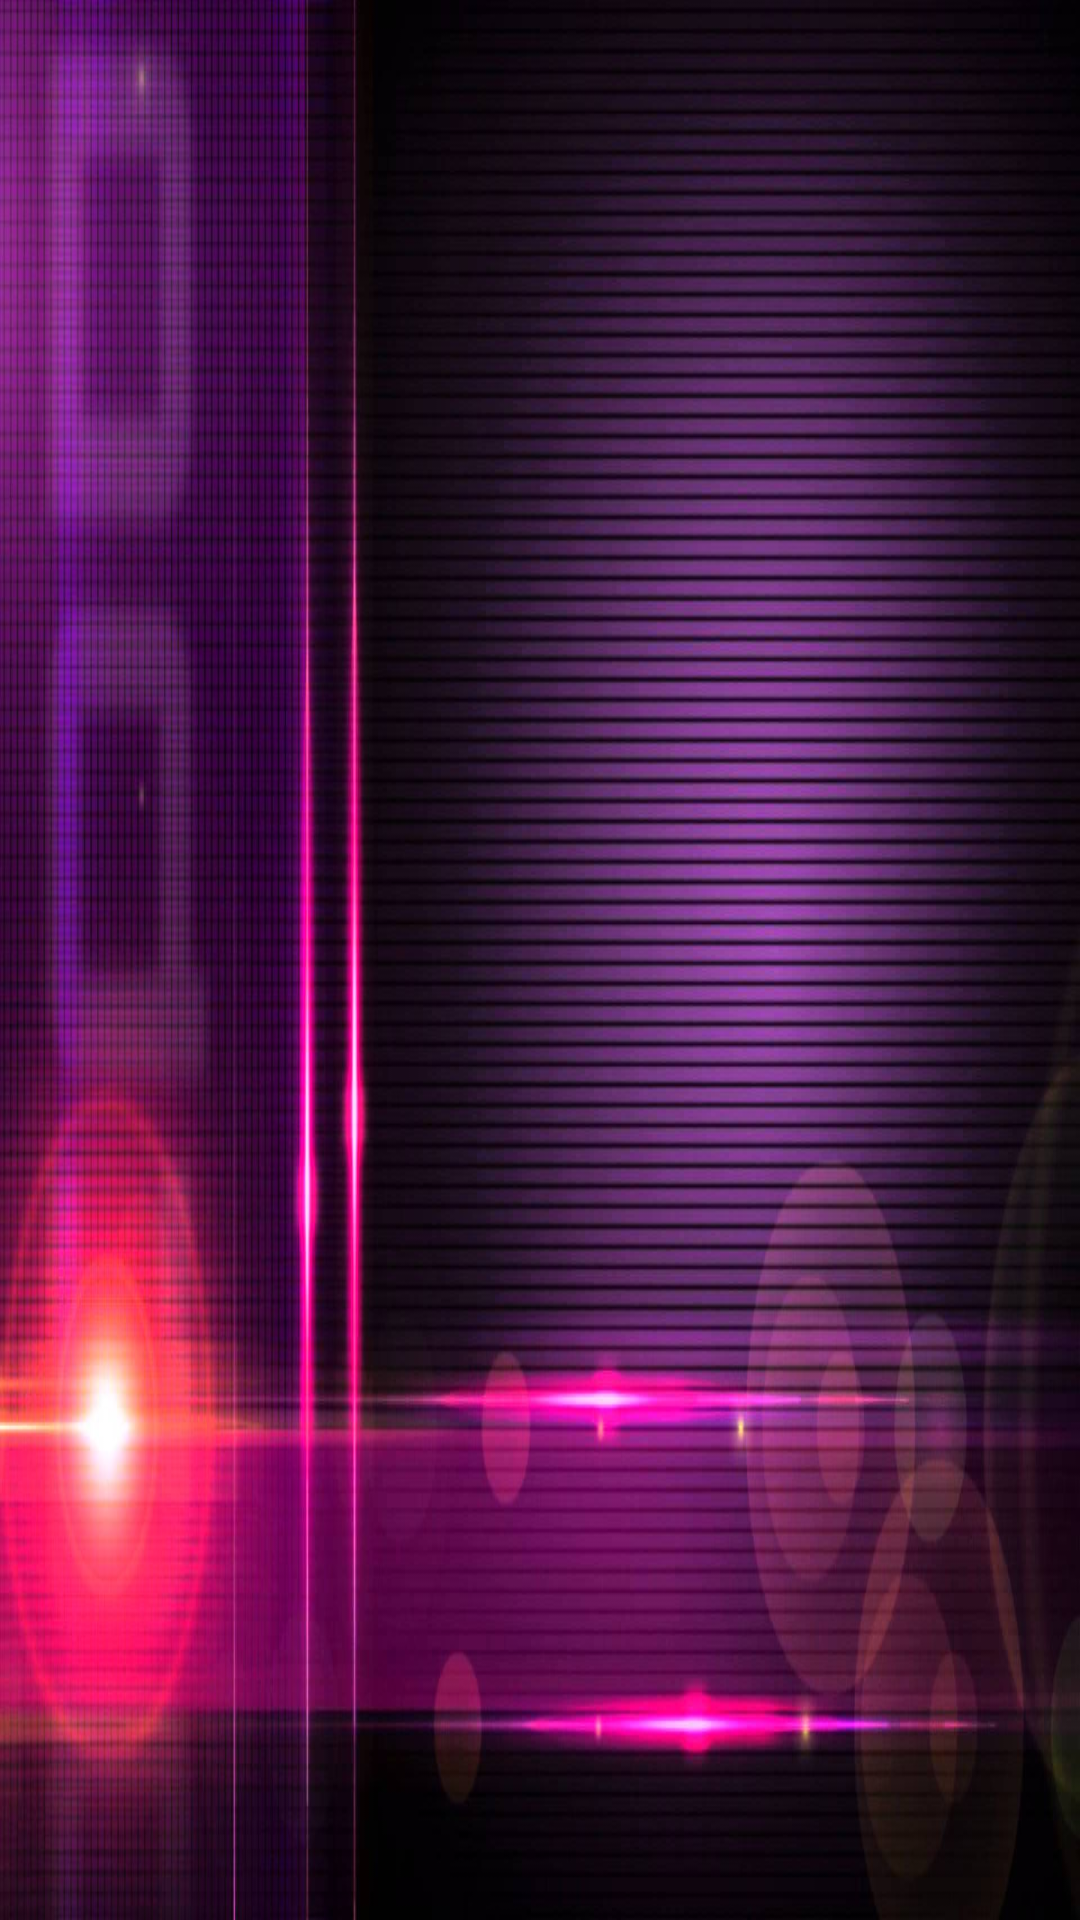

Android layout source for this screen:
<!-- AndroidManifest.xml: application theme AppTheme -->
<!-- res/layout/activity_translucent.xml -->
<?xml version="1.0" encoding="utf-8"?>
<LinearLayout xmlns:android="http://schemas.android.com/apk/res/android"
    android:orientation="vertical" android:layout_width="match_parent"
    android:layout_height="match_parent"
    android:background="@drawable/fullscreen_bg">

</LinearLayout>
<!-- resources referenced by this layout -->
<resources>
  <!-- drawable fullscreen_bg: jpg bitmap (drawable-xxxhdpi, 183860 bytes) -->
  <style name="AppTheme" parent="Theme.AppCompat.Light.DarkActionBar">
          
          <item name="colorPrimary">@color/theme_primary</item>
          <item name="colorPrimaryDark">@color/theme_primary</item>
          <item name="colorAccent">@color/theme_accent</item>
          <item name="pressEffectBackground">?attr/selectableItemBackground</item>
          <item name="pressEffectForeground">?attr/selectableItemBackground</item>
      </style>
  <color name="theme_primary">#ff1e1e1e</color>
  <color name="theme_accent">#FF4081</color>
</resources>
